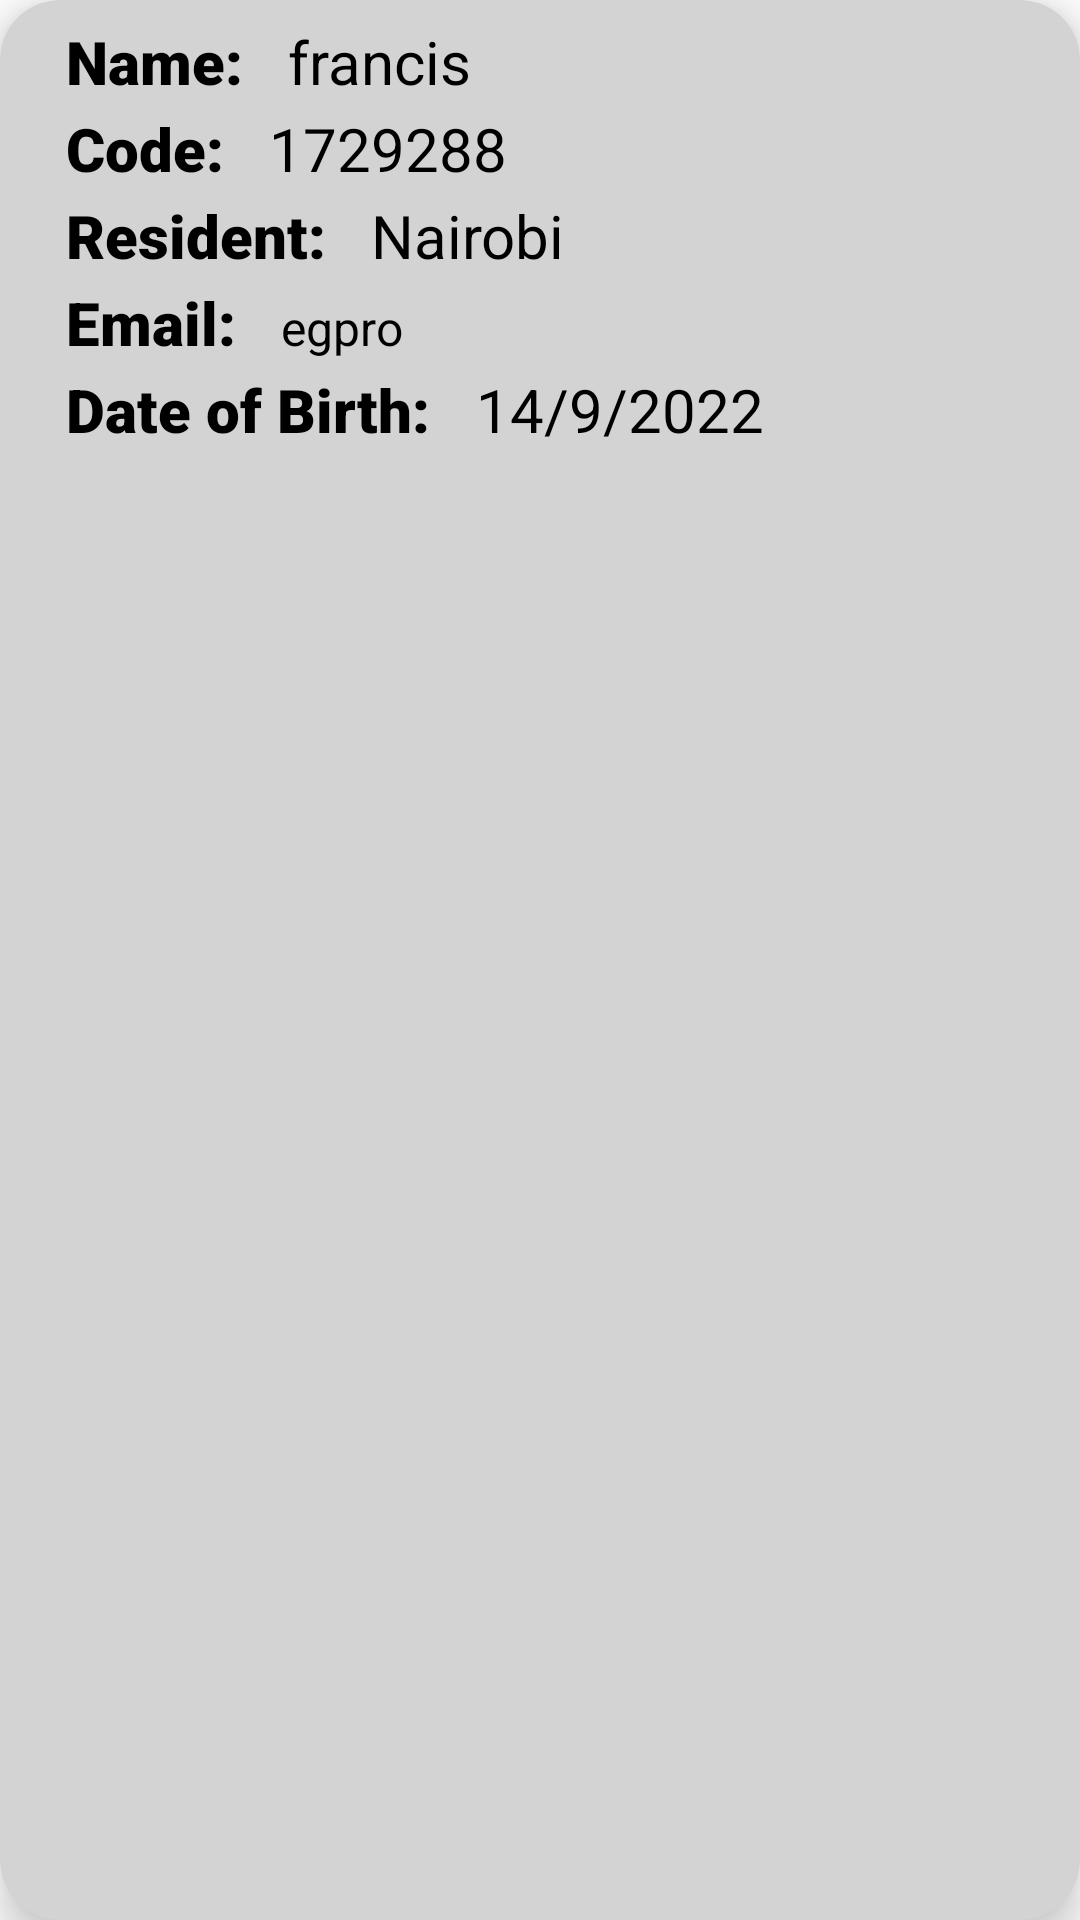

Produce the Android XML layout that renders to this screen, including the resource entries it uses.
<!-- AndroidManifest.xml: application theme Theme.DigiSeedBed -->
<!-- res/layout/customer_item.xml -->
<?xml version="1.0" encoding="utf-8"?>
<androidx.cardview.widget.CardView
    xmlns:android="http://schemas.android.com/apk/res/android"
    xmlns:tools="http://schemas.android.com/tools"
    android:layout_width="match_parent"
    android:layout_height="wrap_content"
    xmlns:app="http://schemas.android.com/apk/res-auto"
    app:cardCornerRadius="20dp"
    android:backgroundTint="#D3D3D3"
    android:layout_marginRight="10dp"
    android:layout_marginTop="10dp"
    android:layout_marginLeft="10dp"
    android:layout_marginBottom="10dp"
    app:cardElevation="8dp">
    <LinearLayout
        android:layout_width="match_parent"
        android:layout_height="match_parent"
        android:layout_marginStart="6dp"
        android:layout_marginVertical="6dp"
        android:orientation="vertical"
        tools:ignore="MissingConstraints">

        <LinearLayout
            android:layout_width="wrap_content"
            android:layout_height="wrap_content"
            android:layout_marginVertical="1dp"
            android:layout_marginStart="16dp"
            android:orientation="horizontal">

            <TextView
                android:layout_width="wrap_content"
                android:layout_height="wrap_content"
                android:textColor="@color/black"
                android:textSize="20sp"
                android:fontFamily="sans-serif-black"
                android:text="Name: "/>

            <TextView
                android:id="@+id/name_rv"
                android:layout_width="wrap_content"
                android:layout_height="match_parent"
                android:layout_marginStart="10dp"
                android:text="francis"
                android:textColor="@color/black"
                android:textSize="20dp"
                android:textStyle="normal" />
        </LinearLayout>

        <LinearLayout
            android:layout_width="wrap_content"
            android:layout_height="wrap_content"
            android:layout_marginVertical="1dp"
            android:layout_marginStart="16dp"
            android:orientation="horizontal">

            <TextView
                android:layout_width="wrap_content"
                android:layout_height="wrap_content"
                android:textColor="@color/black"
                android:textSize="20sp"
                android:fontFamily="sans-serif-black"
                android:text="Code: "/>

            <TextView
                android:layout_width="wrap_content"
                android:layout_height="wrap_content"
                android:text="1729288"
                android:id="@+id/code_cv"
                android:textColor="@color/black"
                android:fontFamily="sans-serif"
                android:layout_marginStart="10dp"
                android:textSize="20dp"/>
        </LinearLayout>

        <LinearLayout
            android:layout_width="wrap_content"
            android:layout_height="wrap_content"
            android:layout_marginVertical="1dp"
            android:layout_marginStart="16dp"
            android:orientation="horizontal">

            <TextView
                android:layout_width="wrap_content"
                android:layout_height="wrap_content"
                android:textColor="@color/black"
                android:textSize="20sp"
                android:fontFamily="sans-serif-black"
                android:text="Resident: "/>

            <TextView
                android:layout_width="wrap_content"
                android:layout_height="wrap_content"
                android:text="Nairobi"
                android:textColor="@color/black"
                android:fontFamily="sans-serif"
                android:id="@+id/resident_rv"
                android:layout_marginStart="10dp"
                android:textSize="20sp"/>

        </LinearLayout>

        <LinearLayout
            android:layout_width="wrap_content"
            android:layout_height="wrap_content"
            android:layout_marginVertical="1dp"
            android:layout_marginStart="16dp"
            android:orientation="horizontal">

            <TextView
                android:layout_width="wrap_content"
                android:layout_height="wrap_content"
                android:textColor="@color/black"
                android:textSize="20sp"
                android:fontFamily="sans-serif-black"
                android:text="Email: "/>

            <TextView
                android:id="@+id/email_rv"
                android:layout_width="wrap_content"
                android:layout_height="wrap_content"
                android:layout_marginStart="10dp"
                android:text="egpro"
                android:textColor="@color/black"
                android:textSize="16sp"
                android:fontFamily="sans-serif"
                />
        </LinearLayout>

        <LinearLayout
            android:layout_width="wrap_content"
            android:layout_height="wrap_content"
            android:layout_marginVertical="1dp"
            android:layout_marginStart="16dp"
            android:orientation="horizontal">

            <TextView
                android:layout_width="wrap_content"
                android:layout_height="wrap_content"
                android:textColor="@color/black"
                android:textSize="20sp"
                android:fontFamily="sans-serif-black"
                android:text="Date of Birth: "/>

            <TextView
                android:layout_width="wrap_content"
                android:layout_height="wrap_content"
                android:text="14/9/2022"
                android:id="@+id/date_rv"
                android:textColor="@color/black"
                android:fontFamily="sans-serif"
                android:layout_marginStart="10dp"
                android:textSize="20sp"/>

        </LinearLayout>


    </LinearLayout>


</androidx.cardview.widget.CardView>
<!-- resources referenced by this layout -->
<resources>
  <color name="black">#FF000000</color>
  <style name="Theme.DigiSeedBed" parent="Theme.MaterialComponents.DayNight.NoActionBar">
          
          <item name="colorPrimary">@color/green</item>
          <item name="colorPrimaryVariant">@color/white</item>
          <item name="colorOnPrimary">@color/white</item>
          
          <item name="colorSecondary">@color/teal_200</item>
          <item name="colorSecondaryVariant">@color/teal_700</item>
          <item name="colorOnSecondary">@color/black</item>
          
          <item name="android:navigationBarColor">@color/white</item>
          <item name="android:statusBarColor">@color/white</item>
          <item name="android:textColorPrimary">@color/black</item>
          
      </style>
  <color name="green">#009444</color>
  <color name="white">#FFFFFFFF</color>
  <color name="teal_200">#FF03DAC5</color>
  <color name="teal_700">#FF018786</color>
</resources>
